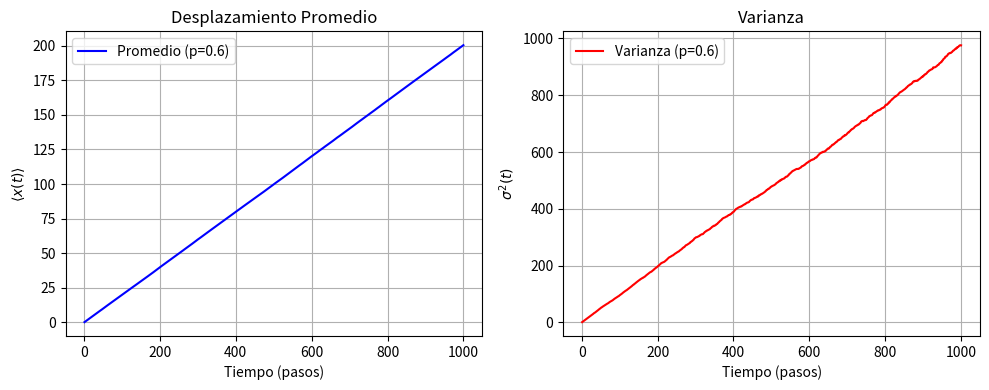

Reproduce this figure in Python.
# ========================================================
# Física Estadística: Caminata Aleatoria 1D
# Experimento: Probabilidades Diferentes
#Astrid Saldaña Herrera
# ========================================================

import numpy as np
import matplotlib.pyplot as plt

NUM_PASOS = 1000
NUM_CAMINANTES = 5000

# Definiendo las probabilidades distintas (p=0.6 a la derecha, q=0.4 a la izquierda)
p_derecha = 0.6
p_izquierda = 1.0 - p_derecha


def simular_caminatas(n_pasos, n_caminantes, p_der, p_izq):
    # Saltos con probabilidades desiguales p != q
    saltos = np.random.choice([1, -1], size=(n_caminantes, n_pasos), p=[p_der, p_izq])
    trayectorias = np.cumsum(saltos, axis=1)
    return trayectorias


if __name__ == "__main__":
    trayectorias = simular_caminatas(NUM_PASOS, NUM_CAMINANTES, p_derecha, p_izquierda)

    # Calculando el desplazamiento promedio <x(t)> y la varianza sigma^2(t)
    promedio = np.mean(trayectorias, axis=0)
    varianza = np.var(trayectorias, axis=0)
    tiempo = np.arange(1, NUM_PASOS + 1)

    # Generación y guardado de las gráficas
    plt.figure(figsize=(10, 4))

    plt.subplot(1, 2, 1)
    plt.plot(tiempo, promedio, label=f'Promedio (p={p_derecha})', color='blue')
    plt.xlabel('Tiempo (pasos)')
    plt.ylabel(r'$\langle x(t) \rangle$')
    plt.title('Desplazamiento Promedio')
    plt.grid(True)
    plt.legend()

    plt.subplot(1, 2, 2)
    plt.plot(tiempo, varianza, label=f'Varianza (p={p_derecha})', color='red')
    plt.xlabel('Tiempo (pasos)')
    plt.ylabel(r'$\sigma^2(t)$')
    plt.title('Varianza')
    plt.grid(True)
    plt.legend()

    plt.tight_layout()
    plt.savefig('grafica_desplazamiento_varianza.png')
    print("Simulación completada con probabilidades desiguales.")
    print("Gráfica guardada como 'grafica_desplazamiento_varianza.png'")
